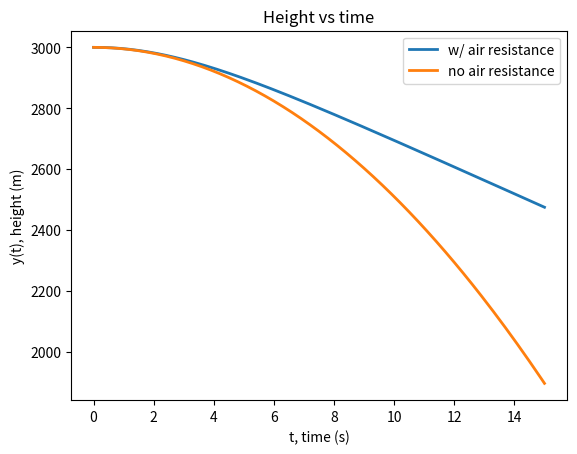
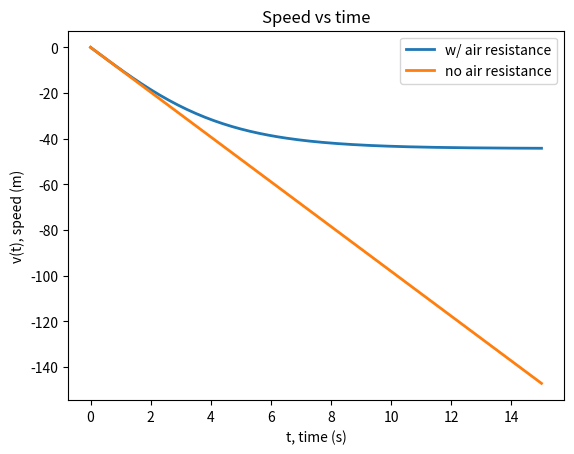

These charts were generated, in order, by the following Python code:
import numpy as np
import matplotlib.pyplot as plt
import math

#define constant
g = 9.81

#define initial conditions
y0=3000
v0=0
t0=0
D=0.4
m=80

#choose end point
tf=15

# choose step size
h=0.1
n = int((tf-t0)/h+1)

tpoints=np.linspace(t0,tf,n)
vpoints=[]
ypoints=[]

truey = y0 - 0.5*g*tpoints**2
truev = -g*tpoints

yi=y0
vi=v0
for ti in tpoints:
    vpoints.append(vi)
    ypoints.append(yi)
    yi += h*vi#have to calculate this first because it depends on previous vi
    vi += -h*g + h*D*(vi**2)/m
    
plt.figure(1)

plt.plot(tpoints,ypoints,label="w/ air resistance",lw=2)
plt.plot(tpoints,truey,label="no air resistance",lw=2)
plt.xlabel("t, time (s)")
plt.ylabel("y(t), height (m)")
plt.title("Height vs time")
plt.legend()

plt.figure(2)

plt.plot(tpoints,vpoints,label="w/ air resistance",lw=2)
plt.plot(tpoints,truev,label="no air resistance",lw=2)
plt.xlabel("t, time (s)")
plt.ylabel("v(t), speed (m)")
plt.title("Speed vs time")
plt.legend()

#draw
plt.show()
